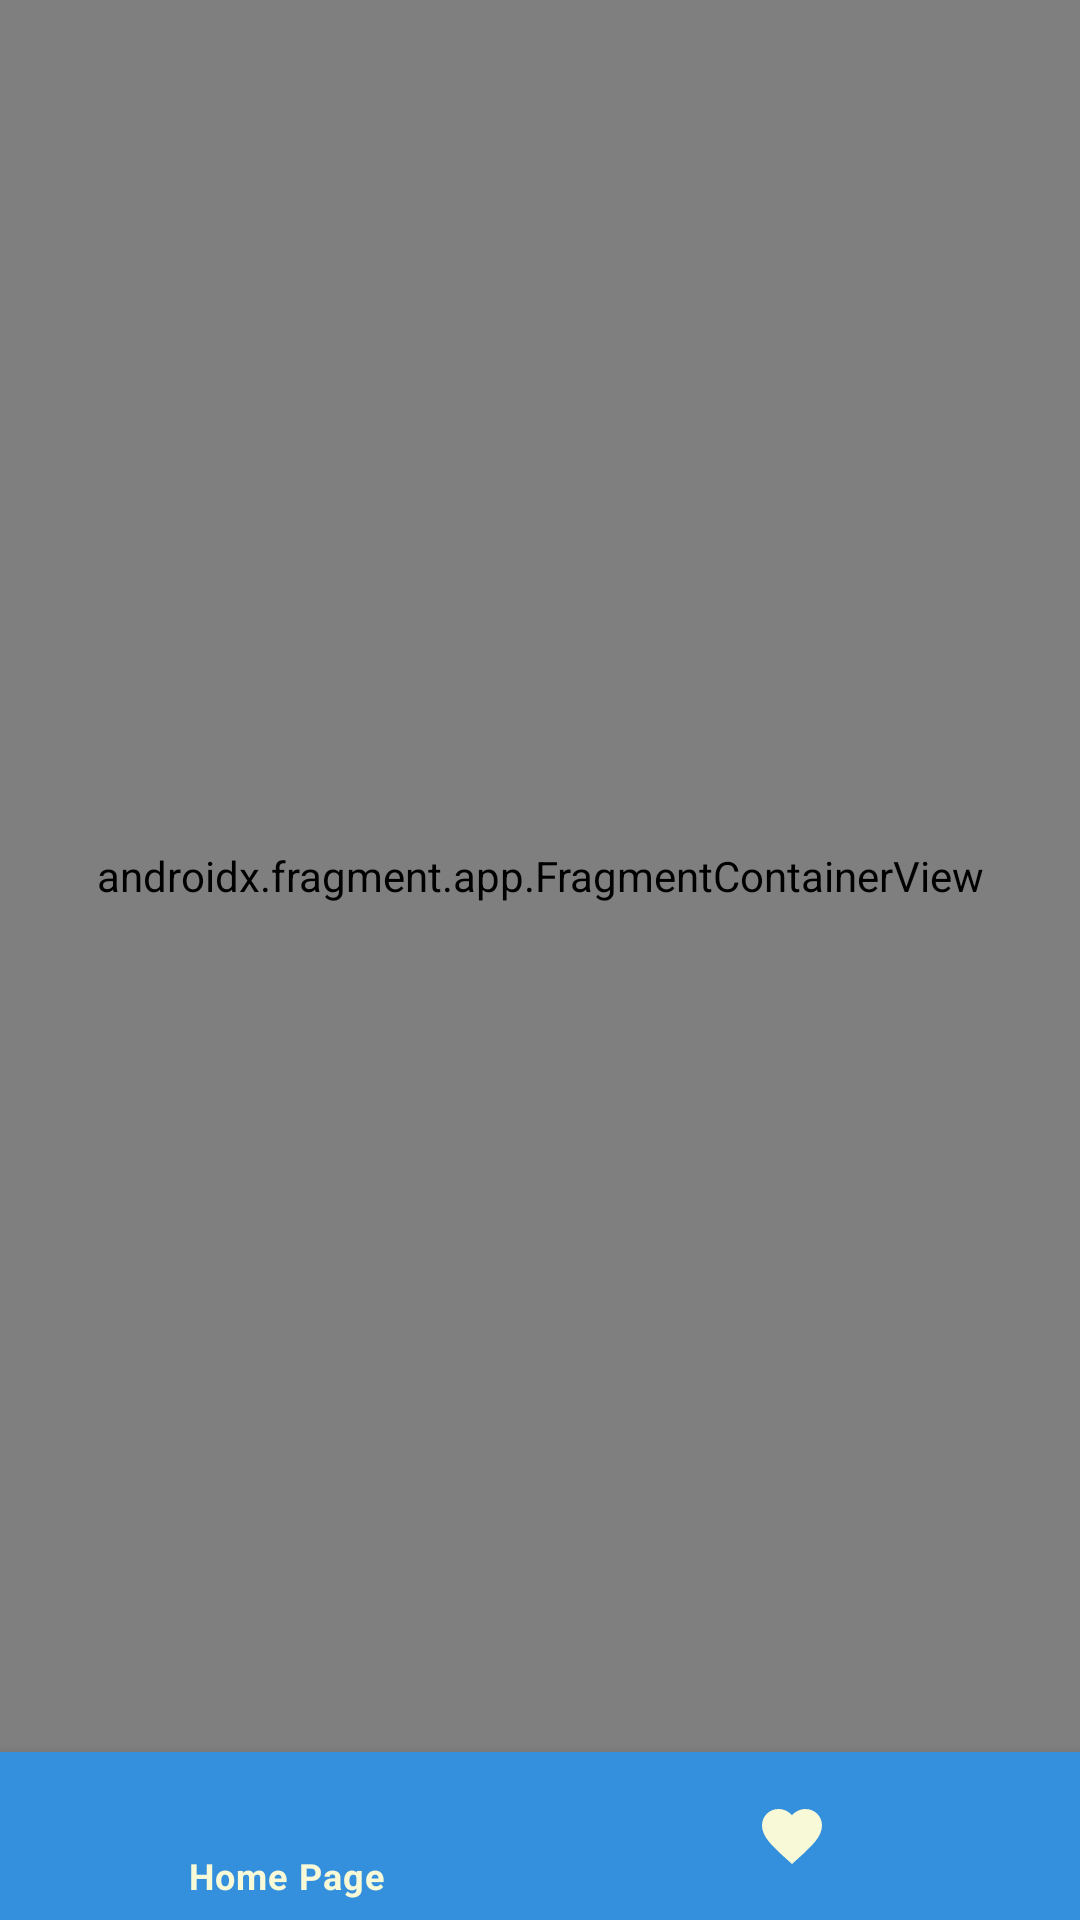

This screen was rendered from an Android layout file. Write that file and the resources it references.
<!-- AndroidManifest.xml: application theme Theme.PokemonAPI -->
<!-- res/layout/activity_main.xml -->
<?xml version="1.0" encoding="utf-8"?>
<androidx.constraintlayout.widget.ConstraintLayout xmlns:android="http://schemas.android.com/apk/res/android"
    xmlns:app="http://schemas.android.com/apk/res-auto"
    xmlns:tools="http://schemas.android.com/tools"
    android:layout_width="match_parent"
    android:layout_height="match_parent"
    tools:context=".view.MainActivity">

    <androidx.fragment.app.FragmentContainerView
        android:id="@+id/fragmentContainerView"
        android:name="androidx.navigation.fragment.NavHostFragment"
        android:layout_width="match_parent"
        android:layout_height="0dp"
        app:defaultNavHost="true"
        app:layout_constraintBottom_toTopOf="@id/bottomNavigationView"
        app:layout_constraintEnd_toEndOf="parent"
        app:layout_constraintStart_toStartOf="parent"
        app:layout_constraintTop_toTopOf="parent"
        app:navGraph="@navigation/pokemon_navigation" />

    <com.google.android.material.bottomnavigation.BottomNavigationView
        android:id="@+id/bottomNavigationView"
        android:layout_width="match_parent"
        android:layout_height="wrap_content"
        android:background="@color/back_blue"
        android:elevation="10dp"
        app:itemIconTint="#F8F9D7"
        app:itemTextColor="#F8F9D7"
        app:labelVisibilityMode="selected"
        app:layout_constraintBottom_toBottomOf="parent"
        app:layout_constraintEnd_toEndOf="parent"
        app:layout_constraintStart_toStartOf="parent"
        app:menu="@menu/bottom_nav" />

</androidx.constraintlayout.widget.ConstraintLayout>
<!-- resources referenced by this layout -->
<resources>
  <color name="back_blue">#3490dc</color>
  <style name="Theme.PokemonAPI" parent="Theme.MaterialComponents.DayNight.NoActionBar">
          
          <item name="colorPrimary">@color/purple_500</item>
          <item name="colorPrimaryVariant">@color/black</item>
          <item name="colorOnPrimary">@color/white</item>
          
          <item name="colorSecondary">@color/teal_200</item>
          <item name="colorSecondaryVariant">@color/teal_700</item>
          <item name="colorOnSecondary">@color/black</item>
          
          <item name="android:statusBarColor" tools:targetApi="l">?attr/colorPrimaryVariant</item>
          
      </style>
  <color name="purple_500">#FF6200EE</color>
  <color name="black">#000000</color>
  <color name="white">#ffffff</color>
  <color name="teal_200">#FF03DAC5</color>
  <color name="teal_700">#FF018786</color>
</resources>
